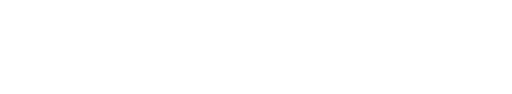
t = 0.00 s
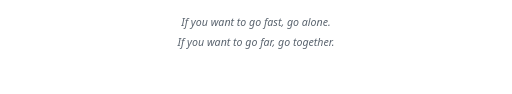
t = 2.10 s
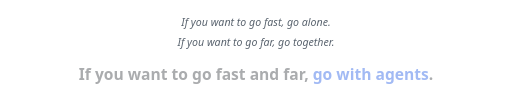
t = 2.35 s
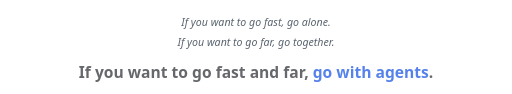
t = 2.60 s
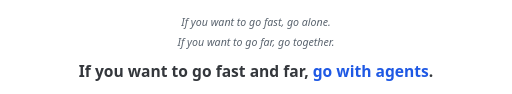
t = 2.85 s
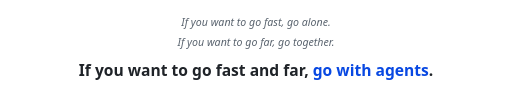
t = 3.10 s

The animated SVG that drew these frames (rendered in a browser with its animation timeline set to each time). Animation: 2 CSS @keyframes rules; one cycle of 3.10 s.

<svg xmlns="http://www.w3.org/2000/svg" width="820" height="150" viewBox="0 0 820 150" role="img" aria-label="If you want to go fast, go alone. If you want to go far, go together. If you want to go fast and far, go with agents.">
  <style>
    .muted { font: italic 400 17px "Segoe UI", Helvetica, Arial, sans-serif; fill: #59636e; }
    .final { font: 700 25px "Segoe UI", Helvetica, Arial, sans-serif; fill: #1f2328; }
    .accent { fill: #0848e2; }
    @media (prefers-color-scheme: dark) {
      .muted { fill: #9198a1; }
      .final { fill: #f0f6fc; }
      .accent { fill: #4479f8; }
    }
    .l1 { animation: fadein 0.9s ease-out both; }
    .l2 { animation: fadein 0.9s ease-out 1s both; }
    .l3 { animation: rise 1s ease-out 2.1s both; }
    @keyframes fadein { from { opacity: 0; } to { opacity: 1; } }
    @keyframes rise {
      from { opacity: 0; transform: translateY(10px); }
      to { opacity: 1; transform: translateY(0); }
    }
  </style>
  <text class="muted l1" x="410" y="42" text-anchor="middle">If you want to go fast, go alone.</text>
  <text class="muted l2" x="410" y="74" text-anchor="middle">If you want to go far, go together.</text>
  <text class="final l3" x="410" y="122" text-anchor="middle">If you want to go fast and far, <tspan class="accent">go with agents</tspan>.</text>
</svg>
